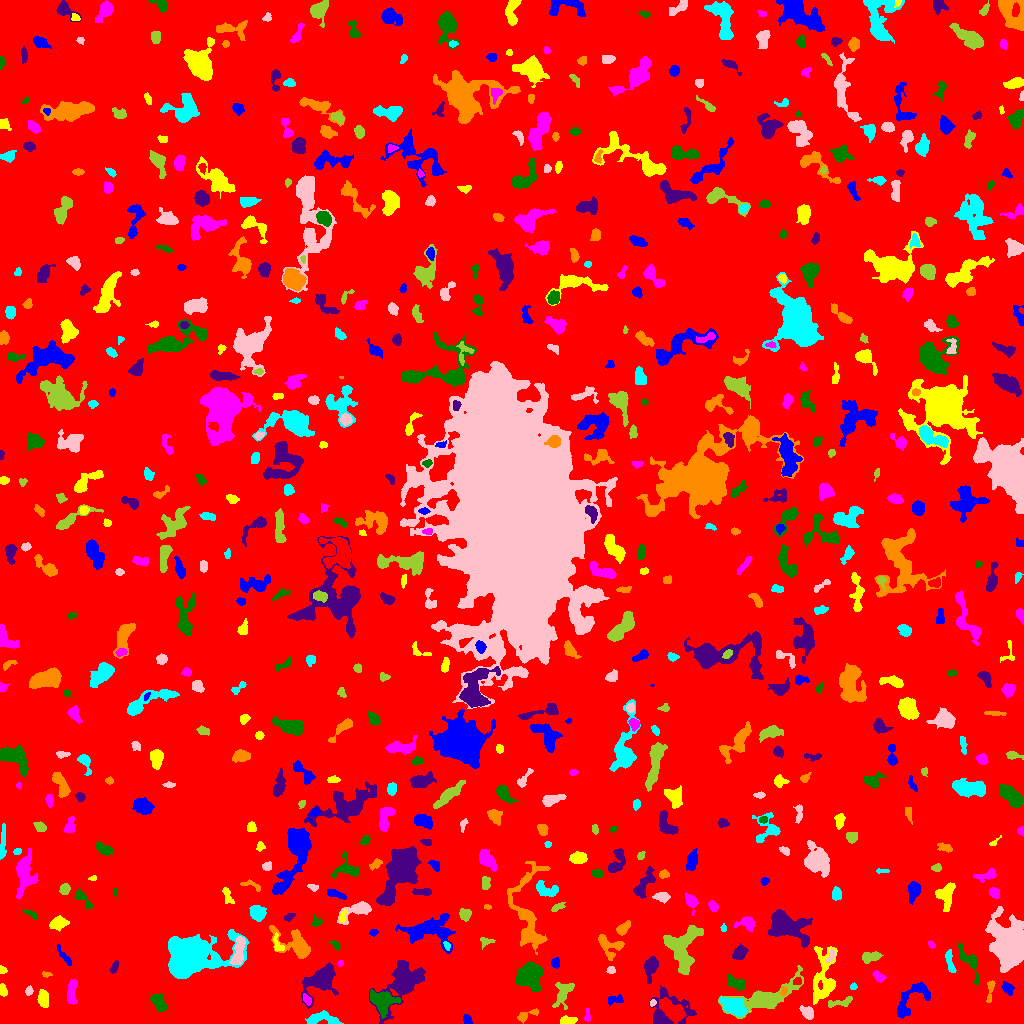

Data behind this chart, as committed beside it:
ID, X, Y, A, B, theta, total_flux, mu_max, mu_median, mu_mean, R_fwhm, R_e, R10, R90, x_start, x_end, y_start, y_end, area, greylevel
0, 515.7, 518.7, 298.5, 295.3, 0.71, 1457120, 11.0, 1.0, 1.721, 71.6, 232.6, 88.95, 385.3, 0, 1023, 0, 1023, 846787, 1.721
1, 467.3, 3.701, 2.488, 1.945, -1.233, 134.0, 3.0, 2.0, 1.634, 3.909, 2.821, 1.128, 4.222, 463, 473, 0, 9, 82, 6.634
2, 566.4, 3.137, 3.792, 1.834, 0.08619, 262.0, 6.0, 2.0, 2.113, 3.478, 2.932, 1.128, 5.109, 560, 577, 0, 8, 124, 7.113
3, 587.4, 6.726, 3.245, 1.381, 1.542, 62.0, 2.0, 1.0, 0.8986, 3.827, 2.185, 0.9772, 3.523, 584, 590, 2, 15, 69, 5.899
4, 383, 22.07, 6.182, 5.209, -0.307, 1802, 11.0, 4.0, 4.022, 6.308, 6.232, 2.394, 9.966, 370, 401, 5, 34, 448, 11.02
5, 402.7, 40.64, 12.35, 6.871, 0.9653, 6601, 27.0, 5.0, 6.695, 6.103, 8.292, 2.932, 15.03, 369, 425, 0, 63, 986, 9.695
6, 525.3, 7.663, 6.046, 1.754, 0.3834, 187.0, 4.0, 1.0, 1.336, 4.26, 3.338, 1.128, 5.293, 517, 538, 0, 15, 140, 6.336
7, 322.2, 4.608, 9.002, 2.828, -0.07892, 733.0, 6.0, 3.0, 2.618, 6.979, 5.293, 2.111, 8.038, 305, 343, 0, 13, 280, 7.618
8, 807.6, 10.86, 3.543, 2.397, -0.7203, 570.0, 8.0, 4.0, 3.775, 5.015, 3.613, 1.493, 5.698, 799, 813, 4, 18, 151, 9.775
9, 766.4, 26.18, 19.46, 6.024, 0.3777, 3692, 10.0, 4.0, 4.089, 9.788, 9.641, 3.7, 15.16, 718, 803, 5, 58, 903, 7.089
10, 503.4, 15.61, 8.055, 3.711, -1.338, 1006, 8.0, 2.0, 2.968, 5.726, 5.352, 1.954, 8.956, 488, 511, 0, 27, 339, 6.968
11, 614.7, 23.8, 4.963, 1.774, 0.1427, 90.0, 2.0, 1.0, 0.7563, 5.046, 3.29, 1.128, 4.72, 608, 623, 17, 29, 119, 5.756
12, 43.23, 24.83, 4.196, 2.413, -1.483, 729.0, 9.0, 4.0, 4.119, 4.886, 4.068, 1.596, 6.333, 37, 48, 16, 34, 177, 8.119
13, 306.9, 23.78, 2.832, 1.758, -0.9829, 222.0, 6.0, 3.0, 2.81, 3.785, 2.764, 1.128, 4.334, 303, 311, 18, 30, 79, 9.81
14, 158.3, 21.21, 4.681, 2.713, -0.9594, 823.0, 11.0, 3.0, 3.882, 4.029, 4.406, 1.596, 7.047, 150, 167, 12, 30, 212, 7.882
15, 666.5, 10.88, 12.27, 8.972, 0.389, 1724, 12.0, 2.0, 2.912, 4.82, 6.433, 2.185, 11.55, 649, 696, 0, 38, 592, 6.912
16, 990.3, 33.56, 6.658, 1.512, 1.425, 201.0, 4.0, 2.0, 1.675, 4.478, 3.432, 1.262, 5.412, 986, 995, 21, 43, 120, 6.675
17, 734.1, 16.01, 7.177, 3.874, -0.4757, 1209, 8.0, 3.0, 3.165, 6.864, 6.103, 2.394, 9.772, 719, 747, 7, 26, 382, 9.165
18, 652.7, 20.58, 1.744, 1.371, 0.9412, 101.0, 4.0, 3.0, 2.405, 3.141, 2.034, 0.7979, 2.985, 650, 656, 17, 24, 42, 8.405
19, 840.6, 20.96, 7.256, 2.055, 0.1862, 351.0, 5.0, 2.0, 2.236, 4.37, 4.146, 1.596, 6.206, 828, 852, 16, 27, 157, 7.236
20, 129, 22.33, 1.955, 1.07, -0.06821, 64.0, 4.0, 1.0, 1.333, 2.394, 1.693, 0.5642, 2.932, 125, 133, 20, 26, 48, 6.333
21, 1007, 35.39, 3.235, 2.278, -0.9191, 472.0, 8.0, 3.0, 3.776, 4.442, 3.432, 1.382, 5.382, 1002, 1014, 28, 42, 125, 7.776
22, 823.5, 45.45, 15.15, 6.087, 1.46, 2031, 8.0, 3.0, 2.865, 8.078, 8.078, 2.877, 13.05, 813, 837, 19, 77, 709, 6.865
23, 71.79, 31.32, 7.341, 2.278, 1.507, 692.0, 8.0, 3.0, 3.234, 5.323, 4.652, 1.784, 7.181, 67, 77, 19, 44, 214, 7.234
24, 736.6, 40.27, 4.949, 2.397, -0.3816, 450.0, 5.0, 2.0, 2.174, 5.078, 4.184, 1.596, 6.482, 727, 745, 33, 49, 207, 7.174
25, 320.4, 43.07, 8.788, 5.589, 0.7099, 3130, 14.0, 4.0, 4.728, 7.485, 7.001, 2.706, 11.91, 301, 338, 15, 61, 662, 8.728
26, 783.8, 32.36, 2.11, 1.519, 1.107, 117.0, 5.0, 2.0, 2.089, 2.585, 2.257, 0.7979, 3.613, 780, 787, 28, 37, 56, 10.09
27, 853.5, 37.29, 1.526, 1.296, 0.7716, 77.0, 4.0, 1.5, 1.674, 2.706, 1.784, 0.5642, 2.764, 850, 857, 34, 41, 46, 8.674
28, 28.92, 32.56, 2.204, 1.714, 1.328, 144.0, 5.0, 2.0, 2.182, 2.877, 2.459, 0.9772, 3.989, 25, 33, 28, 38, 66, 7.182
29, 562.9, 29.79, 7.55, 4.144, 1.231, 796.0, 4.0, 3.0, 2.653, 9.407, 5.89, 2.459, 8.885, 552, 574, 14, 41, 300, 6.653
30, 797.2, 42.26, 1.799, 1.522, -0.01145, 112.0, 4.0, 2.0, 1.778, 3.192, 2.111, 0.7979, 3.241, 793, 801, 39, 46, 63, 9.778
31, 911.1, 24.89, 13.04, 5.158, 0.8236, 1282, 7.0, 3.0, 2.763, 6.699, 6.699, 2.585, 10.45, 897, 930, 5, 42, 464, 6.763
32, 2.883, 32.75, 2.8, 1.632, -1.34, 120.0, 3.0, 1.0, 1.364, 3.432, 2.706, 0.9772, 4.297, 0, 7, 27, 40, 88, 6.364
33, 877.7, 47.35, 2.626, 1.696, -0.7721, 195.0, 7.0, 1.0, 1.857, 2.585, 2.459, 0.9772, 4.297, 872, 886, 41, 53, 105, 6.857
34, 969.5, 62.18, 10.09, 3.458, -1.039, 768.0, 7.0, 2.0, 2.695, 5.015, 5.14, 1.954, 8.253, 958, 979, 39, 80, 285, 6.695
35, 650.9, 56.66, 5.92, 2.887, 1.367, 1302, 12.0, 4.0, 5.208, 5.262, 4.787, 1.871, 7.858, 644, 658, 40, 67, 250, 9.208
36, 46.3, 48.94, 2.528, 1.294, -0.09665, 119.0, 5.0, 2.0, 2.38, 2.585, 2.185, 0.7979, 3.432, 42, 52, 46, 52, 50, 6.38
37, 949.8, 62.22, 6.624, 1.745, -1.366, 468.0, 6.0, 3.0, 3.079, 5.67, 3.989, 1.493, 6.077, 945, 956, 51, 74, 152, 7.079
38, 610.8, 53.14, 2.057, 1.638, -0.1322, 203.0, 7.0, 3.0, 3.274, 2.932, 2.257, 0.7979, 3.656, 606, 615, 50, 57, 62, 7.274
39, 683.2, 76.22, 12.28, 7.472, 1.318, 4732, 15.0, 5.0, 5.515, 7.674, 9.373, 3.568, 14.47, 663, 703, 49, 98, 858, 8.515
40, 852.2, 53.33, 2.009, 1.226, -0.06244, 82.0, 4.0, 1.0, 1.577, 2.706, 1.871, 0.7979, 3.038, 848, 857, 51, 58, 52, 6.577
41, 555.7, 60.52, 2.395, 2.088, 1.406, 286.0, 7.0, 3.0, 3.446, 3.568, 2.877, 1.128, 4.406, 551, 559, 55, 66, 83, 7.446
42, 2.541, 53.06, 1.825, 1.615, -0.1759, 98.0, 4.0, 2.0, 1.815, 3.038, 2.185, 0.7979, 3.385, 0, 7, 50, 58, 54, 6.815
43, 340.2, 60.39, 1.407, 1.16, 1.527, 46.0, 3.0, 1.0, 1.243, 2.185, 1.596, 0.5642, 2.585, 337, 343, 57, 63, 37, 7.243
44, 530.2, 49.03, 5.712, 5.202, 1.121, 5258, 33.0, 6.0, 8.897, 5.441, 6.333, 2.326, 11.07, 516, 543, 32, 62, 591, 12.9
45, 114.1, 55.69, 3.335, 1.647, 1.18, 357.0, 9.0, 4.0, 4.301, 3.141, 2.932, 1.128, 4.583, 110, 118, 50, 63, 83, 7.301
46, 608.7, 78.49, 7.372, 4.89, -0.5106, 854.0, 6.0, 2.0, 2.755, 6.864, 5.382, 2.185, 8.612, 598, 624, 63, 89, 310, 6.755
47, 189.1, 67.29, 13.39, 8.788, 0.2015, 22769, 39.0, 7.0, 11.27, 11.67, 11.56, 4.478, 19.32, 168, 249, 45, 94, 2021, 15.27
48, 831, 67.76, 3.504, 1.421, 1.219, 162.0, 4.0, 2.0, 1.862, 3.868, 2.646, 1.128, 4.297, 825, 834, 60, 75, 87, 9.862
49, 869.7, 66.5, 4.734, 2.386, 0.1766, 595.0, 7.0, 3.0, 3.324, 4.478, 4.029, 1.596, 6.507, 862, 883, 60, 72, 179, 7.324
50, 88.68, 77.02, 5.676, 3.505, -0.4706, 1259, 14.0, 4.0, 4.128, 4.222, 5.171, 1.871, 8.311, 77, 103, 67, 85, 305, 8.128
51, 65.34, 65.83, 6.085, 1.48, -0.909, 269.0, 5.0, 2.0, 2.135, 3.868, 3.432, 1.382, 5.557, 57, 71, 58, 79, 126, 7.135
52, 277.7, 78.45, 4.558, 2.133, -1.202, 222.0, 5.0, 2.0, 1.947, 3.192, 3.192, 1.262, 5.171, 273, 284, 72, 91, 114, 8.947
53, 931.1, 79.38, 2.153, 1.145, -0.4793, 92.0, 5.0, 2.0, 2.0, 2.111, 1.871, 0.5642, 3.09, 928, 935, 75, 82, 46, 7.0
54, 335, 79.07, 2.982, 1.636, -0.6382, 205.0, 8.0, 3.0, 2.847, 2.523, 2.523, 0.7979, 4.107, 329, 340, 73, 83, 72, 6.847
55, 739.8, 70.41, 3.705, 2.741, 0.791, 669.0, 7.0, 4.0, 3.823, 5.412, 4.107, 1.693, 6.383, 732, 748, 64, 80, 175, 7.823
56, 296.1, 78.46, 10.68, 5.151, -0.5742, 2960, 16.0, 4.0, 5.451, 6.333, 6.408, 2.459, 11.38, 269, 310, 65, 98, 543, 8.451
57, 446.5, 78.16, 2.407, 1.221, -1.06, 82.0, 4.0, 1.0, 1.491, 2.932, 2.111, 0.7979, 3.338, 443, 450, 73, 82, 55, 9.491
58, 238.5, 72.14, 8.153, 2.352, 1.369, 1098, 11.0, 4.0, 3.907, 5.015, 4.918, 1.954, 7.797, 229, 245, 59, 87, 281, 11.91
59, 485.7, 82.31, 3.301, 1.564, -0.08584, 122.0, 3.0, 1.0, 1.298, 3.523, 2.646, 1.128, 4.146, 480, 495, 74, 86, 94, 7.298
... 645 more rows
